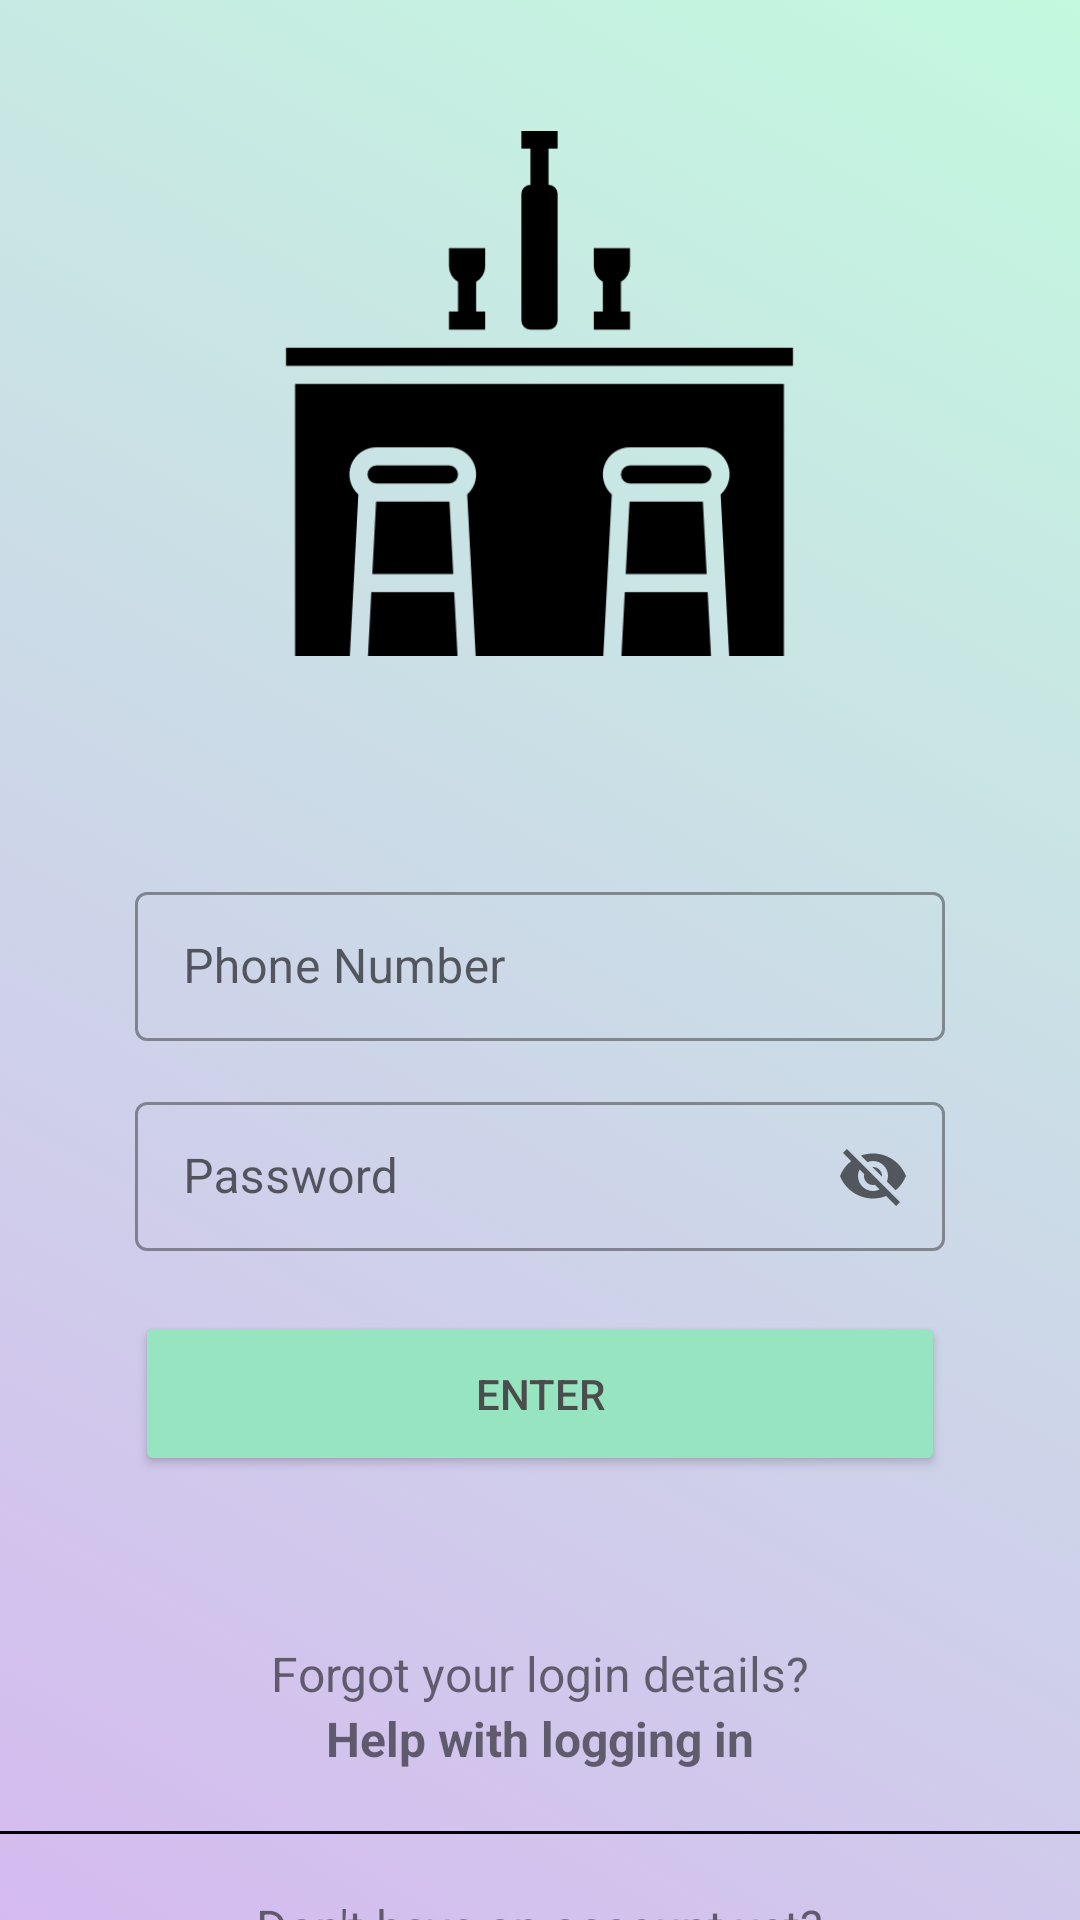

This screen was rendered from an Android layout file. Write that file and the resources it references.
<!-- AndroidManifest.xml: application theme Theme.BarBooking -->
<!-- res/layout/activity_main.xml -->
<?xml version="1.0" encoding="utf-8"?>
<androidx.constraintlayout.widget.ConstraintLayout xmlns:android="http://schemas.android.com/apk/res/android"
  xmlns:app="http://schemas.android.com/apk/res-auto"
  xmlns:tools="http://schemas.android.com/tools"
  android:id="@+id/constraintLayout"
  android:layout_width="match_parent"
  android:layout_height="match_parent"
  android:background="@drawable/gradient_list"
  tools:context=".MainActivity">

  <LinearLayout
    android:layout_width="match_parent"
    android:layout_height="match_parent"
    android:gravity="center_horizontal"
    android:orientation="vertical"
    app:layout_constraintBottom_toBottomOf="parent"
    app:layout_constraintEnd_toEndOf="parent"
    app:layout_constraintStart_toStartOf="parent"
    app:layout_constraintTop_toTopOf="parent">

    <ImageView
      android:id="@+id/bar_logo"
      android:layout_width="175dp"
      android:layout_height="182dp"
      android:layout_marginTop="40dp"
      android:scaleType="fitCenter"
      app:srcCompat="@drawable/pub"/>

    <com.google.android.material.textfield.TextInputLayout
      android:id="@+id/text_input_layout_login"
      style="@style/Widget.MaterialComponents.TextInputLayout.OutlinedBox.Dense"
      android:layout_width="270dp"
      android:layout_height="55dp"
      android:layout_marginTop="70dp"
      android:gravity="center_vertical"
      android:hint="@string/login_string">

      <com.google.android.material.textfield.TextInputEditText
        android:id="@+id/text_input_edit_login_1"
        android:layout_width="match_parent"
        android:layout_height="match_parent"
        android:imeOptions="actionDone"
        android:inputType="text"
        android:maxLines="1"
        android:textColor="#000000"
        android:textColorHint="@color/black"
        app:boxCornerRadiusBottomEnd="8dp"
        app:boxCornerRadiusBottomStart="8dp"
        app:boxCornerRadiusTopEnd="8dp"
        app:boxCornerRadiusTopStart="8dp" />

    </com.google.android.material.textfield.TextInputLayout>

    <com.google.android.material.textfield.TextInputLayout
      android:id="@+id/text_input_search_layout"
      style="@style/Widget.MaterialComponents.TextInputLayout.OutlinedBox.Dense"
      android:layout_width="270dp"
      android:layout_height="55dp"
      android:layout_marginTop="15dp"
      android:gravity="center_vertical"
      app:endIconMode="password_toggle"
      android:hint="@string/password_string">

      <com.google.android.material.textfield.TextInputEditText
        android:id="@+id/text_input_edit_search"
        android:layout_width="match_parent"
        android:layout_height="match_parent"
        android:imeOptions="actionDone"
        android:inputType="text"
        android:maxLines="1"
        android:textColor="#000000"
        android:textColorHint="@color/black"
        app:boxCornerRadiusBottomEnd="8dp"
        app:boxCornerRadiusBottomStart="8dp"
        app:boxCornerRadiusTopEnd="8dp"
        app:boxCornerRadiusTopStart="8dp" />

    </com.google.android.material.textfield.TextInputLayout>

    <Button
      android:id="@+id/enter_button_1"
      android:layout_width="270dp"
      android:layout_height="55dp"
      android:layout_marginTop="20dp"
      android:layout_marginBottom="55dp"
      android:backgroundTint="@color/background_enter_button"
      android:text="@string/button_enter"
      android:textColor="@color/button_text_color">

    </Button>

    <TextView
      android:id="@+id/forgot_data_text_1"
      android:layout_width="wrap_content"
      android:layout_height="wrap_content"
      android:text="@string/forgot_enter_data_1"
      android:textSize="16sp" />

    <TextView
      android:id="@+id/forgot_data_text_2"
      android:layout_width="wrap_content"
      android:layout_height="wrap_content"
      android:text="@string/forgot_enter_data_2"
      android:textSize="16sp"
      android:textStyle="bold" />

    <View
      android:layout_width="match_parent"
      android:layout_height="1sp"
      android:layout_marginTop="20dp"
      android:layout_marginBottom="20dp"
      android:background="@color/black" />

    <TextView
      android:id="@+id/register_text_1"
      android:layout_width="wrap_content"
      android:layout_height="wrap_content"
      android:text="@string/register_1"
      android:textSize="16sp" />

    <TextView
      android:id="@+id/register_text_2"
      android:layout_width="wrap_content"
      android:layout_height="wrap_content"
      android:clickable="true"
      android:text="@string/register_2"
      android:textSize="16sp"
      android:textStyle="bold" />

  </LinearLayout>
</androidx.constraintlayout.widget.ConstraintLayout>
<!-- resources referenced by this layout -->
<resources>
  <color name="background_enter_button">#97E5C0</color>
  <color name="black">#FF000000</color>
  <color name="button_text_color">#4B4D4C</color>
  <!-- drawable gradient_list (drawable) -->
  <?xml version="1.0" encoding="utf-8"?>
  
  <animation-list xmlns:android="http://schemas.android.com/apk/res/android">
  
    <item
      android:duration="2000"
      android:drawable="@drawable/gradient_1">
    </item>
  
    <item
      android:duration="2000"
      android:drawable="@drawable/gradient_2">
    </item>
  
  </animation-list>
  <!-- drawable pub: png bitmap (drawable, 8507 bytes) -->
  <string name="button_enter">Enter</string>
  <string name="forgot_enter_data_1">Forgot your login details?</string>
  <string name="forgot_enter_data_2">Help with logging in</string>
  <string name="login_string">Phone Number</string>
  <string name="password_string">Password</string>
  <string name="register_1">Don\'t have an account yet?</string>
  <string name="register_2">Registration</string>
  <style name="Theme.BarBooking" parent="Theme.MaterialComponents.DayNight.NoActionBar">
          
          <item name="colorPrimary">@color/white</item>
          <item name="colorPrimaryVariant">@color/purple_main_1</item>
          <item name="colorOnPrimary">@color/black</item>
          
          <item name="colorSecondary">@color/white</item>
          <item name="colorSecondaryVariant">@color/purple_main_1</item>
          <item name="colorOnSecondary">@color/black</item>
          
          <item name="android:statusBarColor" tools:targetApi="l">?attr/colorPrimaryVariant</item>
          
      </style>
  <!-- drawable gradient_1 (drawable) -->
  <?xml version="1.0" encoding="utf-8"?>
  
  <shape xmlns:android="http://schemas.android.com/apk/res/android">
  
    <gradient
      android:angle="45"
      android:startColor="#D5BAF0"
      android:endColor="#C3F9DF">
    </gradient>
  
  </shape>
  <!-- drawable gradient_2 (drawable) -->
  <?xml version="1.0" encoding="utf-8"?>
  <shape xmlns:android="http://schemas.android.com/apk/res/android">
  
    <gradient
      android:angle="135"
      android:startColor="#38056C"
      android:endColor="#12D376">
    </gradient>
  
  </shape>
  <color name="white">#FFFFFFFF</color>
  <color name="purple_main_1">#D5BAF0</color>
</resources>
